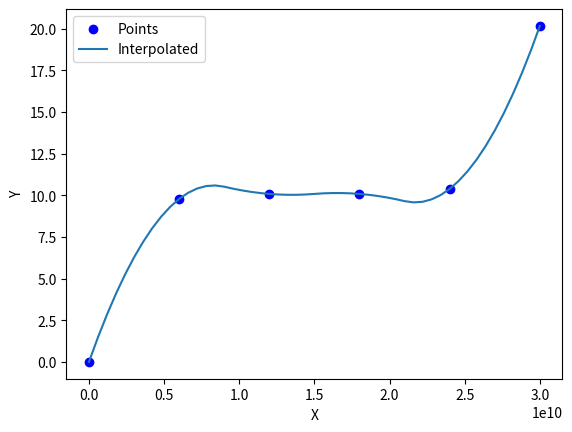

This figure's Python source:
import math
import numpy as np
from scipy import interpolate
import matplotlib.pyplot as plt


def f(x):
    return math.log10(x)


# a = 1
# b = 30e+9
# eps = (b - a) // 3
# # eps = 3e+9
#
# k = 2.1
# x_ages = list(np.arange(0, b, eps))
# x_ages[0] = 1
# print(len(x_ages))
# # x_ages = [a, 1e+9, 2e+9, 3e+9, 4e+9, 11e+9, 12e+9, 13e+9, 27e+9, 28e+9, 29e+9, b]
# # y_ages = [0, 100,   200,  275,  300,   450,   500,   525,    725,   800,   900, 1000]
# tmp = [f(x_ages[i]) for i in range(0, len(x_ages) // 2)]
# print(len(tmp))
# # y_ages = tmp[0:(len(tmp) if (len(x_ages) % 2 == 0) else (len(tmp) - 1))] + [-i + k * tmp[len(x_ages) // 2 - 1] for i in
# #                                                                          reversed(tmp)]
# y_ages = tmp + (([tmp[len(tmp) - 1] * k / 2]) if (len(x_ages) % 2 != 0) else []) + [-i + k * tmp[len(x_ages) // 2 - 1]
#                                                                                     for i in reversed(tmp)]
# print(len(y_ages))
#
# spline = interpolate.splrep(x_ages, y_ages, s=0, k=2)
# spline_inv = interpolate.splrep(y_ages, x_ages, s=0, k=2)


def gen_spline(b, a=1, divider=3, k=2.2, inv=False):
    # print("AGE:", b)
    eps = (b - a) // divider

    x_ages = list(np.arange(0, b, eps))
    x_ages[0] = 1
    # print(len(x_ages))

    tmp = [f(x_ages[i]) for i in range(0, len(x_ages) // 2)]
    # print(len(tmp))

    y_ages = tmp + (([tmp[len(tmp) - 1] * k / 2]) if (len(x_ages) % 2 != 0) else []) + [
        -i + k * tmp[len(x_ages) // 2 - 1] for i in reversed(tmp)]
    # print(len(y_ages))

    spline = interpolate.splrep(y_ages, x_ages, s=0, k=2) if inv else interpolate.splrep(x_ages, y_ages, s=0, k=2)

    return spline


def scale_age(x, last_age):
    val = interpolate.splev(x, gen_spline(b=last_age, inv=False), der=0)
    return val


# scale_age_factor = scale_age(2952141953419)


def unscale_age(x1, last_age):
    val = interpolate.splev(x1, gen_spline(b=last_age, inv=True), der=0)
    return val


def test(a, b, divider, k=2.1):
    spline = gen_spline(b=b, a=a, divider=divider, k=k, inv=False)
    eps = (b - a) // divider

    x_ages = list(np.arange(0, b, eps))
    x_ages[0] = 1

    x_for_plot = list(np.arange(a, b, eps / 10))

    tmp = [f(x_ages[i]) for i in range(0, len(x_ages) // 2)]
    # print(len(tmp))

    y_ages = tmp + (([tmp[len(tmp) - 1] * k / 2]) if (len(x_ages) % 2 != 0) else []) + [
        -i + k * tmp[len(x_ages) // 2 - 1] for i in reversed(tmp)]

    plt.scatter(x_ages, y_ages, label='Points', color='blue')

    y_interpolated = interpolate.splev(x_for_plot, spline, der=0)

    # x_calc = interpolate.splev(y_interpolated, spline_inv, der=0)

    # print(np.array(x_for_plot))
    # print(x_calc)

    plt.plot(x_for_plot, y_interpolated, label='Interpolated')

    plt.xlabel('X')
    plt.ylabel('Y')
    plt.legend()
    plt.show()


test(a=1, b=30e+9, divider=5, k=2)
